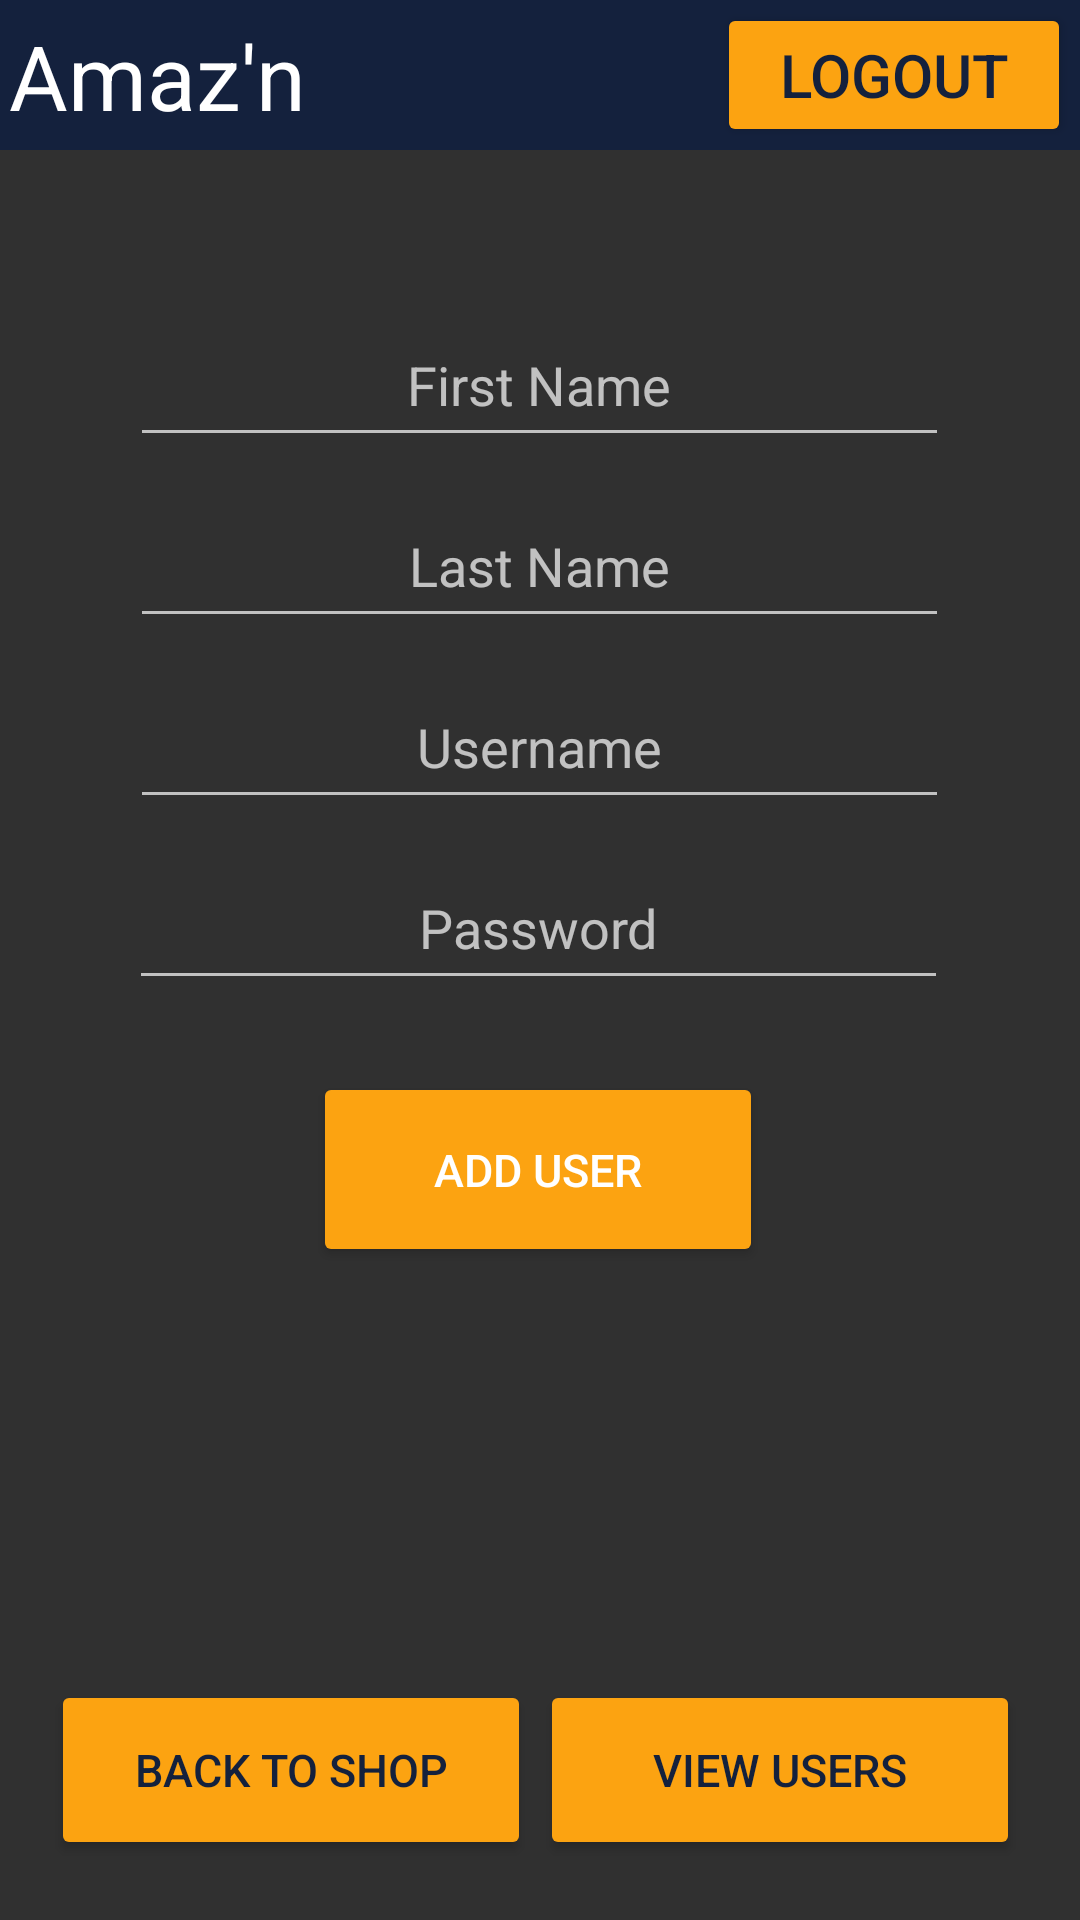

Reconstruct the res/layout file that produces this screen, plus the resources it refers to.
<!-- AndroidManifest.xml: application theme Theme.EComm_MobileApp -->
<!-- res/layout/activity_admin_add_user.xml -->
<?xml version="1.0" encoding="utf-8"?>
<androidx.constraintlayout.widget.ConstraintLayout xmlns:android="http://schemas.android.com/apk/res/android"
    xmlns:app="http://schemas.android.com/apk/res-auto"
    xmlns:tools="http://schemas.android.com/tools"
    android:id="@+id/main"
    android:layout_width="match_parent"
    android:layout_height="match_parent"
    tools:context=".AdminAddUserActivity">

    <ActionMenuView
        android:id="@+id/main_header"
        android:background="@color/color_primary"
        android:layout_width="match_parent"
        android:layout_height="50dp"
        app:layout_constraintTop_toTopOf="parent"
        android:outlineAmbientShadowColor="@color/color_primary"
        android:paddingStart="3dp"
        android:paddingEnd="3dp">
        <TextView
            android:id="@+id/main_header_title"
            android:layout_width="60dp"
            android:layout_height="fill_parent"
            android:textColor="@color/color_white"
            android:text="Amaz'n"
            android:textSize="30sp"
            android:textAlignment="textStart"
            />

        <Button
            android:id="@+id/main_header_logout_button"
            android:layout_width="50dp"
            android:layout_height="match_parent"
            android:backgroundTint="@color/color_tertiary"
            android:text="Logout"
            android:textColor="@color/color_primary"
            android:textSize="20sp" />

        
    </ActionMenuView>

    <EditText
        android:id="@+id/editTextAddFirstName"
        android:layout_width="wrap_content"
        android:layout_height="wrap_content"
        android:layout_marginStart="16dp"
        android:layout_marginTop="104dp"
        android:layout_marginEnd="16dp"
        android:autofillHints="username"
        android:ems="13"
        android:hint="First Name"
        android:inputType="text"
        android:padding="12dp"
        android:textAlignment="center"
        app:layout_constraintEnd_toEndOf="parent"
        app:layout_constraintHorizontal_bias="0.495"
        app:layout_constraintStart_toStartOf="parent"
        app:layout_constraintTop_toTopOf="parent" />

    <EditText
        android:id="@+id/editTextAddLastName"
        android:layout_width="wrap_content"
        android:layout_height="wrap_content"
        android:layout_marginStart="16dp"
        android:layout_marginTop="12dp"
        android:layout_marginEnd="16dp"
        android:autofillHints=""
        android:ems="13"
        android:hint="Last Name"
        android:inputType="text"
        android:padding="12dp"
        android:textAlignment="center"
        app:layout_constraintEnd_toEndOf="parent"
        app:layout_constraintHorizontal_bias="0.495"
        app:layout_constraintStart_toStartOf="parent"
        app:layout_constraintTop_toBottomOf="@+id/editTextAddFirstName" />

    <EditText
        android:id="@+id/editTextAddUsername"
        android:layout_width="wrap_content"
        android:layout_height="wrap_content"
        android:layout_marginStart="16dp"
        android:layout_marginTop="12dp"
        android:layout_marginEnd="16dp"
        android:autofillHints=""
        android:ems="13"
        android:hint="Username"
        android:inputType="text"
        android:padding="12dp"
        android:textAlignment="center"
        app:layout_constraintEnd_toEndOf="parent"
        app:layout_constraintHorizontal_bias="0.495"
        app:layout_constraintStart_toStartOf="parent"
        app:layout_constraintTop_toBottomOf="@+id/editTextAddLastName" />

    <EditText
        android:id="@+id/editTextAddPassword"
        android:layout_width="wrap_content"
        android:layout_height="wrap_content"
        android:layout_marginTop="12dp"
        android:autofillHints=""
        android:ems="13"
        android:hint="Password"
        android:inputType="textPassword"
        android:padding="12dp"
        android:textAlignment="center"
        app:layout_constraintEnd_toEndOf="parent"
        app:layout_constraintHorizontal_bias="0.496"
        app:layout_constraintStart_toStartOf="parent"
        app:layout_constraintTop_toBottomOf="@+id/editTextAddUsername" />

    <Button
        android:id="@+id/buttonAdminAddUser"
        android:layout_width="150dp"
        android:layout_height="65dp"
        android:layout_marginTop="24dp"
        android:text="Add User"
        android:textSize="15sp"
        android:backgroundTint="@color/color_tertiary"
        app:layout_constraintEnd_toEndOf="parent"
        app:layout_constraintHorizontal_bias="0.497"
        app:layout_constraintStart_toStartOf="parent"
        app:layout_constraintTop_toBottomOf="@+id/editTextAddPassword" />

    <LinearLayout
        android:id="@+id/admin_add_users_footer_buttons"
        android:layout_width="match_parent"
        android:layout_height="100dp"
        app:layout_constraintBottom_toBottomOf="parent"
        android:paddingStart="6dp"
        android:paddingEnd="6dp"
        android:gravity="center">

        <Button
            android:id="@+id/admin_view_users_button_back_to_main"
            android:layout_width="160dp"
            android:layout_height="60dp"
            android:text="Back to Shop"
            android:textSize="15dp"
            android:backgroundTint="@color/color_tertiary"
            android:textColor="@color/color_primary"
            android:shadowColor="@color/color_primary" />

        <Button
            android:id="@+id/admin_view_users_button_checkout"
            android:layout_width="160dp"
            android:layout_height="60dp"
            android:text="View Users"
            android:textSize="15dp"
            android:layout_margin="3dp"
            android:layout_gravity="center_vertical"
            android:backgroundTint="@color/color_tertiary"
            android:textColor="@color/color_primary"
            android:shadowColor="@color/color_primary"
            />
    </LinearLayout>


</androidx.constraintlayout.widget.ConstraintLayout>
<!-- resources referenced by this layout -->
<resources>
  <color name="color_primary">#14213D</color>
  <color name="color_tertiary">#FCA311</color>
  <color name="color_white">#FFFFFF</color>
  <style name="Theme.EComm_MobileApp" parent="Base.Theme.EComm_MobileApp" />
  <style name="Base.Theme.EComm_MobileApp" parent="Theme.Design.NoActionBar">
          
          
      </style>
</resources>
